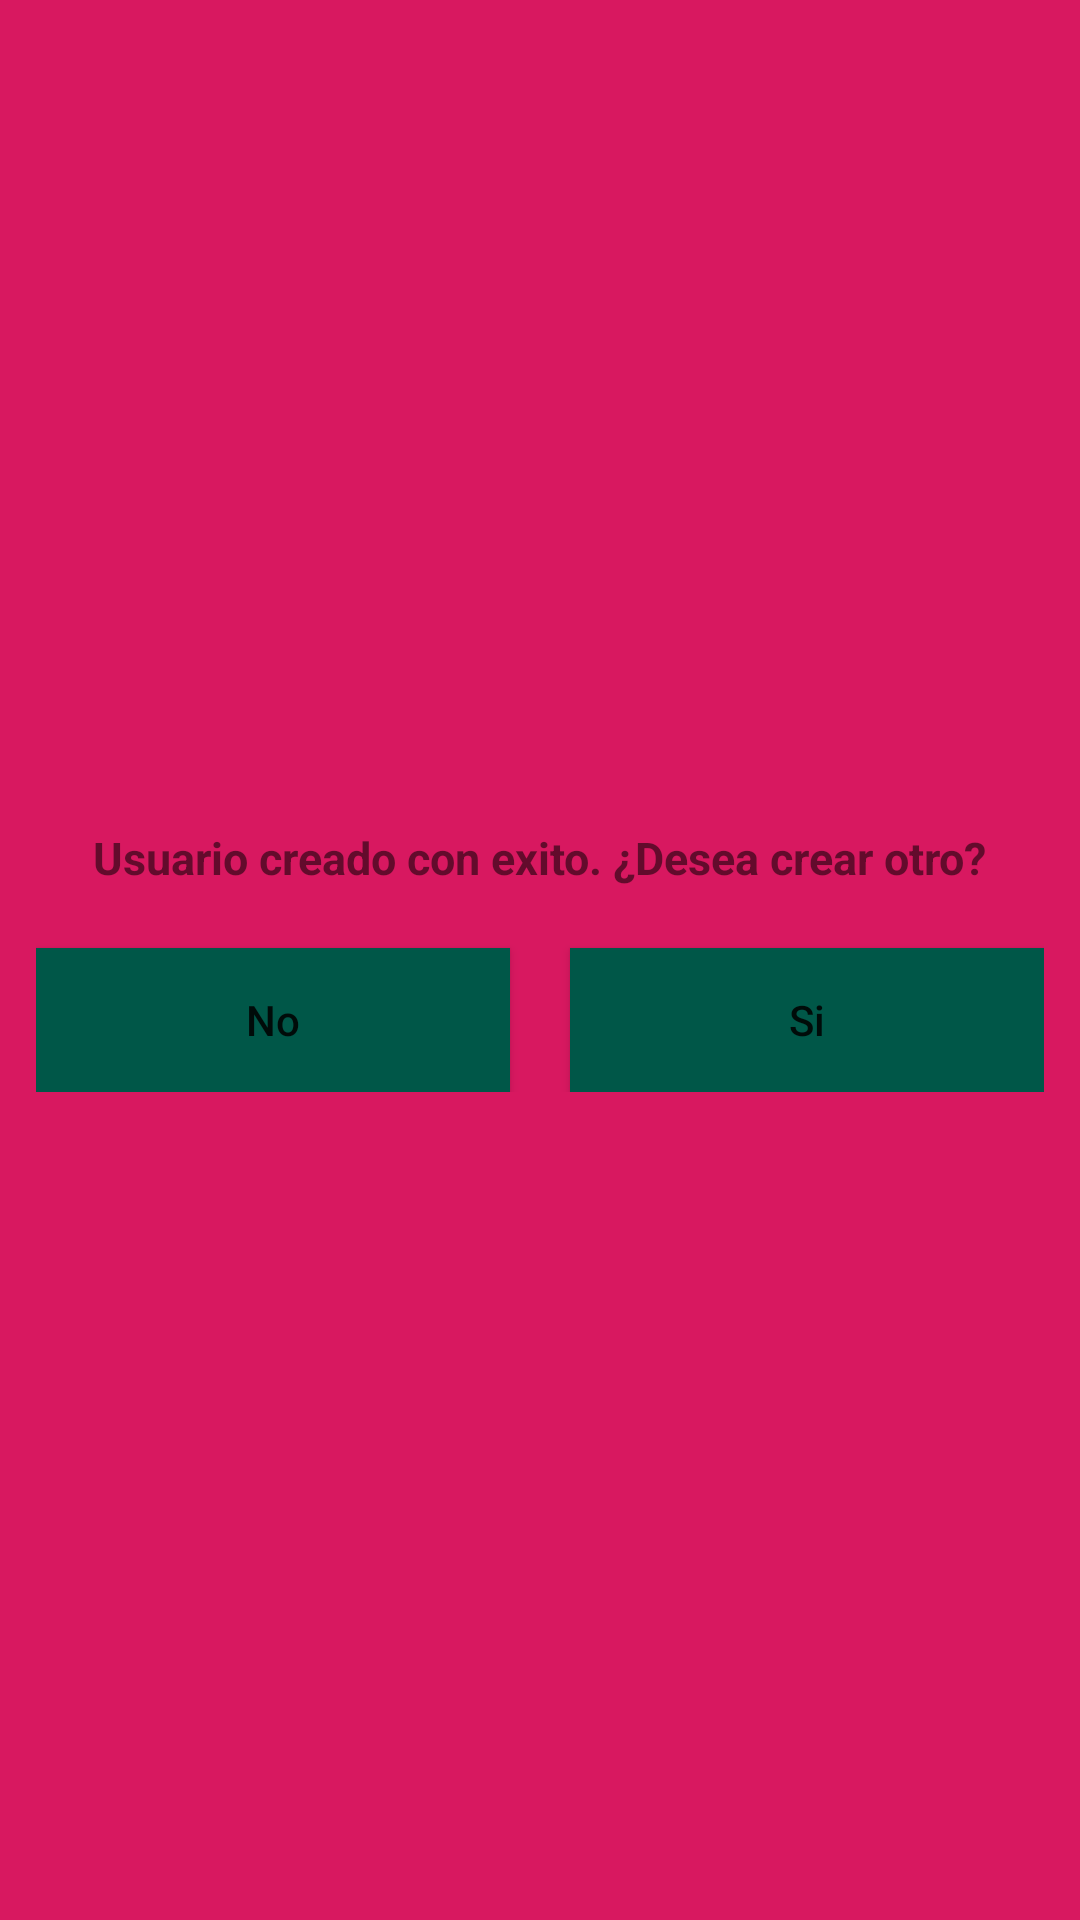

Write the Android layout XML for this screen, with the resource values it uses.
<!-- AndroidManifest.xml: application theme AppTheme -->
<!-- res/layout/activity_alert_dialog.xml -->
<?xml version="1.0" encoding="utf-8"?>
<LinearLayout
    xmlns:android="http://schemas.android.com/apk/res/android"
    android:layout_width="match_parent"
    android:layout_height="match_parent"
    android:orientation="vertical"
    android:padding="10dp"
    android:gravity="center"
    android:background="@color/colorAccent">


    <TextView
        android:id="@+id/textView"
        android:layout_width="wrap_content"
        android:layout_height="wrap_content"
        android:layout_gravity="center"
        android:text="Usuario creado con exito. ¿Desea crear otro?"
        android:textAlignment="center"
        android:textSize="15sp"
        android:textStyle="bold" />

    <LinearLayout
        android:layout_width="wrap_content"
        android:layout_height="wrap_content"
        android:orientation="horizontal">

    <Button
        android:id="@+id/btn_No"
        android:layout_width="158dp"
        android:layout_height="wrap_content"
        android:layout_marginTop="20dp"
        android:background="@color/colorPrimaryDark"
        android:text="No"
        android:textAlignment="center"
        android:textAllCaps="false"
        />
    <Button
        android:id="@+id/btn_Si"
        android:layout_width="158dp"
        android:layout_height="wrap_content"
        android:layout_marginTop="20dp"
        android:background="@color/colorPrimaryDark"
        android:text="Si"
        android:layout_marginLeft="20dp"
        android:textAlignment="center"
        android:textAllCaps="false"
        />

    </LinearLayout>

</LinearLayout>
<!-- resources referenced by this layout -->
<resources>
  <color name="colorAccent">#D81860</color>
  <color name="colorPrimaryDark">#005748</color>
  <style name="AppTheme" parent="Theme.AppCompat.Light.NoActionBar">
          
          <item name="colorPrimary">@color/colorPrimary</item>
          <item name="colorPrimaryDark">@color/colorPrimaryDark</item>
          <item name="colorAccent">@color/colorAccent</item>
      </style>
  <color name="colorPrimary">#008577</color>
</resources>
